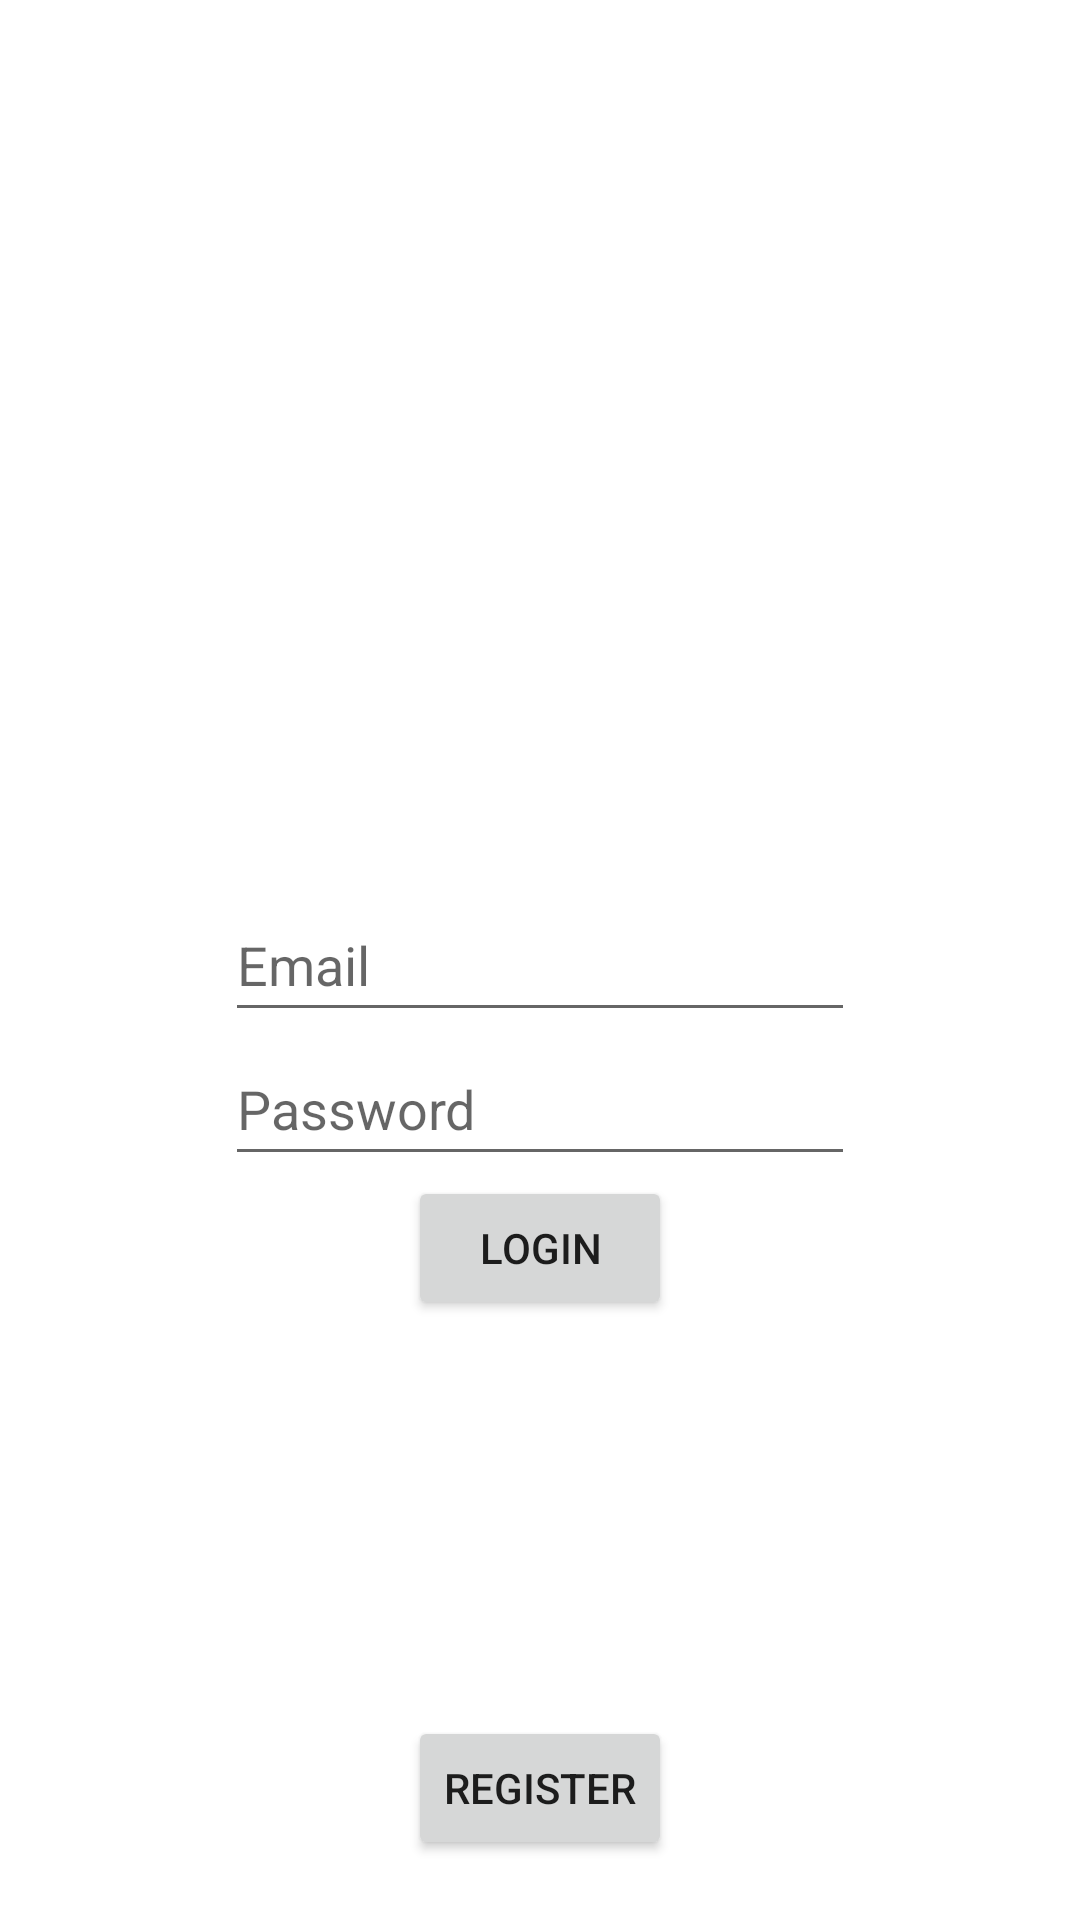

This screen was rendered from an Android layout file. Write that file and the resources it references.
<!-- AndroidManifest.xml: application theme Theme.CS4520_InCLass_samin3837 -->
<!-- res/layout/activity_in_class07.xml -->
<?xml version="1.0" encoding="utf-8"?>
<androidx.constraintlayout.widget.ConstraintLayout xmlns:android="http://schemas.android.com/apk/res/android"
    xmlns:app="http://schemas.android.com/apk/res-auto"
    xmlns:tools="http://schemas.android.com/tools"
    android:layout_width="match_parent"
    android:layout_height="match_parent"
    tools:context=".inClass07.inClass07">

    <EditText
        android:id="@+id/editTextName"
        android:layout_width="wrap_content"
        android:layout_height="wrap_content"
        android:ems="10"
        android:hint="@string/edit_text_person_name"
        android:inputType="textPersonName"
        android:minHeight="48dp"
        android:visibility="invisible"
        app:layout_constraintBottom_toTopOf="@+id/editTextEmail"
        app:layout_constraintEnd_toEndOf="@+id/editTextEmail"
        app:layout_constraintStart_toStartOf="@+id/editTextEmail" />

    <EditText
        android:id="@+id/editTextEmail"
        android:layout_width="wrap_content"
        android:layout_height="wrap_content"
        android:ems="10"
        android:hint="@string/edit_text_person_email"
        android:inputType="textEmailAddress"
        android:minHeight="48dp"
        app:layout_constraintBottom_toBottomOf="parent"
        app:layout_constraintEnd_toEndOf="parent"
        app:layout_constraintStart_toStartOf="parent"
        app:layout_constraintTop_toTopOf="parent" />

    <Button
        android:id="@+id/loginButton"
        android:layout_width="wrap_content"
        android:layout_height="wrap_content"
        android:text="@string/login"
        app:layout_constraintEnd_toEndOf="@+id/editTextPassword"
        app:layout_constraintStart_toStartOf="@+id/editTextPassword"
        app:layout_constraintTop_toBottomOf="@+id/editTextPassword" />

    <Button
        android:id="@+id/registerButton"
        android:layout_width="wrap_content"
        android:layout_height="wrap_content"
        android:layout_marginBottom="20dp"
        android:text="@string/register"
        app:layout_constraintBottom_toBottomOf="parent"
        app:layout_constraintEnd_toEndOf="@+id/loginButton"
        app:layout_constraintStart_toStartOf="@+id/loginButton" />

    <EditText
        android:id="@+id/editTextPassword"
        android:layout_width="wrap_content"
        android:layout_height="wrap_content"
        android:ems="10"
        android:hint="@string/password"
        android:inputType="textPassword"
        android:minHeight="48dp"
        app:layout_constraintEnd_toEndOf="@+id/editTextEmail"
        app:layout_constraintStart_toStartOf="@+id/editTextEmail"
        app:layout_constraintTop_toBottomOf="@+id/editTextEmail" />

</androidx.constraintlayout.widget.ConstraintLayout>
<!-- resources referenced by this layout -->
<resources>
  <string name="edit_text_person_email">Email</string>
  <string name="edit_text_person_name">Name</string>
  <string name="login">login</string>
  <string name="password">Password</string>
  <string name="register">Register</string>
  <style name="Theme.CS4520_InCLass_samin3837" parent="Theme.MaterialComponents.DayNight.DarkActionBar">
          
          <item name="colorPrimary">@color/purple_500</item>
          <item name="colorPrimaryVariant">@color/purple_700</item>
          <item name="colorOnPrimary">@color/white</item>
          
          <item name="colorSecondary">@color/teal_200</item>
          <item name="colorSecondaryVariant">@color/teal_700</item>
          <item name="colorOnSecondary">@color/black</item>
          
          <item name="android:statusBarColor" tools:targetApi="l">?attr/colorPrimaryVariant</item>
          
      </style>
  <!-- not gathered from this repository: default colours our renderer supplied (Android Studio template values) -->
  <color name="purple_500">#FF6200EE</color>
  <color name="purple_700">#FF3700B3</color>
  <color name="teal_200">#FF03DAC5</color>
  <color name="teal_700">#FF018786</color>
  <color name="black">#FF000000</color>
  <color name="white">#FFFFFFFF</color>
</resources>
